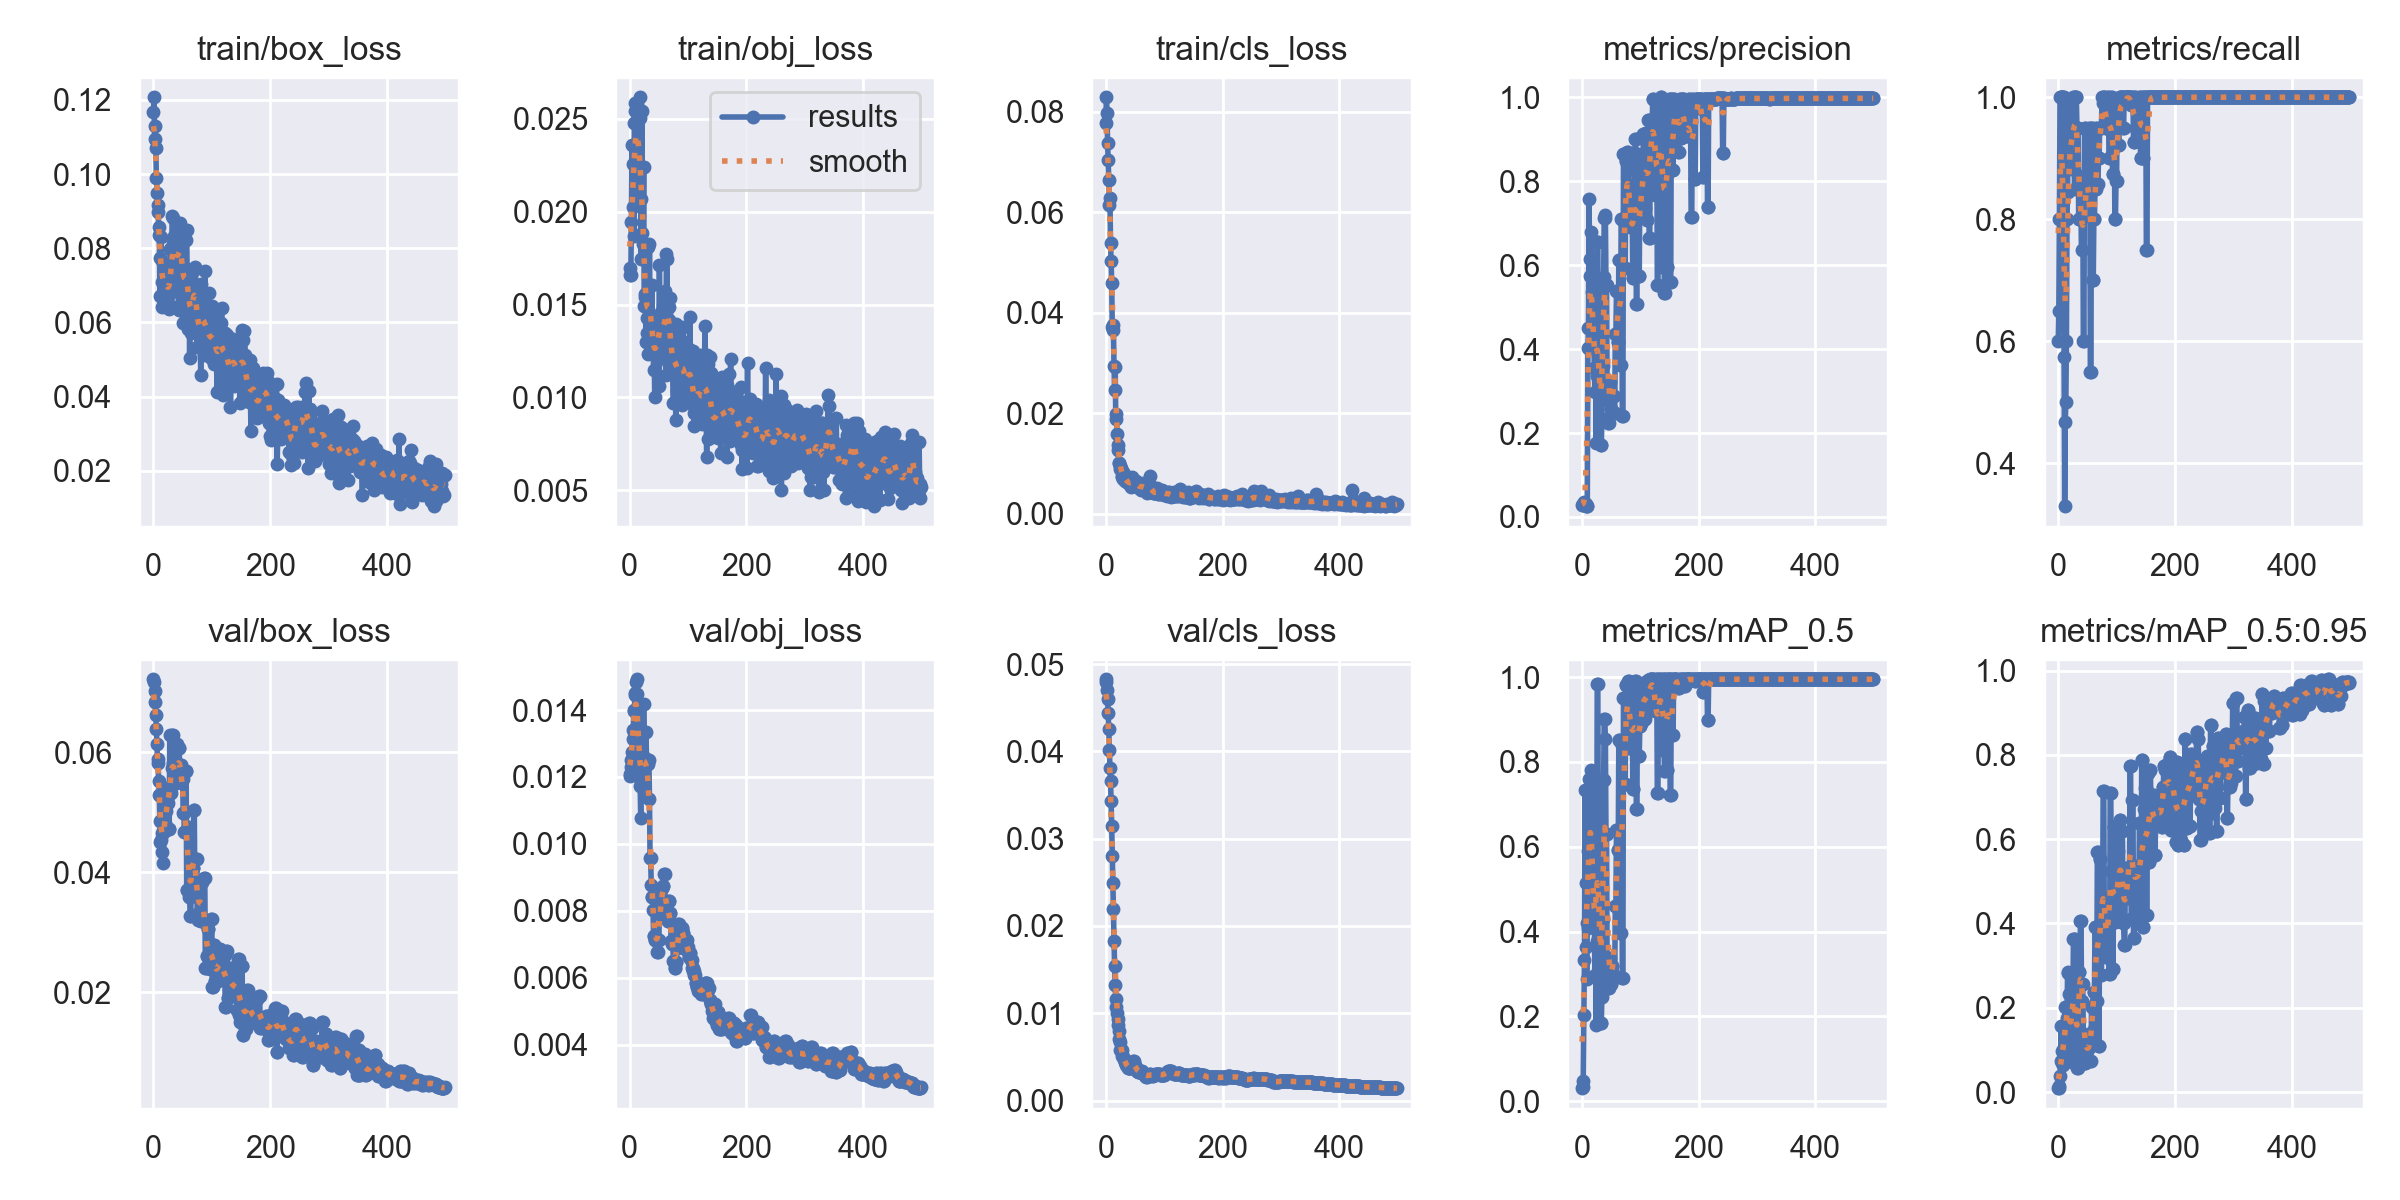

Values plotted in this chart, from the file beside it:
epoch, train/box_loss, train/obj_loss, train/cls_loss, metrics/precision, metrics/recall, metrics/mAP_0.5, metrics/mAP_0.5:0.95, val/box_loss, val/obj_loss, val/cls_loss, x/lr0, x/lr1, x/lr2
0, 0.1169, 0.01659, 0.07774, 0.0274, 0.6, 0.03101, 0.009247, 0.07213, 0.01204, 0.04827, 0.0991, 0.0001, 0.0001
1, 0.1207, 0.01696, 0.08285, 0.02737, 0.65, 0.03438, 0.009534, 0.07161, 0.01208, 0.04793, 0.0973, 0.0002994, 0.0002994
2, 0.1095, 0.0166, 0.07977, 0.03042, 0.8, 0.04768, 0.01382, 0.07015, 0.01229, 0.04707, 0.0955, 0.000498, 0.000498
3, 0.1129, 0.01947, 0.07367, 0.0346, 1, 0.2046, 0.03772, 0.06831, 0.0125, 0.04596, 0.0937, 0.0006958, 0.0006958
4, 0.1071, 0.02358, 0.07034, 0.03373, 1, 0.332, 0.07332, 0.06621, 0.01275, 0.04439, 0.09189, 0.0008929, 0.0008929
5, 0.09892, 0.02027, 0.06633, 0.03195, 1, 0.7334, 0.1574, 0.06379, 0.01313, 0.04257, 0.09009, 0.001089, 0.001089
6, 0.09503, 0.02256, 0.06138, 0.03044, 1, 0.5143, 0.09817, 0.06136, 0.01342, 0.04019, 0.08829, 0.001285, 0.001285
7, 0.09176, 0.01867, 0.0629, 0.02703, 1, 0.3647, 0.06939, 0.05878, 0.01396, 0.03806, 0.08648, 0.001479, 0.001479
8, 0.08975, 0.02477, 0.05378, 0.0266, 1, 0.288, 0.06445, 0.05812, 0.01401, 0.03658, 0.08467, 0.001673, 0.001673
9, 0.08575, 0.02543, 0.05025, 0.02571, 1, 0.4197, 0.09224, 0.05519, 0.01445, 0.03428, 0.08287, 0.001866, 0.001866
10, 0.08356, 0.02584, 0.04587, 0.4028, 0.5738, 0.4079, 0.1058, 0.05292, 0.01452, 0.03149, 0.08106, 0.002058, 0.002058
11, 0.06716, 0.02293, 0.03716, 0.4514, 0.3299, 0.5894, 0.1388, 0.04854, 0.01485, 0.028, 0.07925, 0.00225, 0.00225
12, 0.07743, 0.02494, 0.03764, 0.7568, 0.4677, 0.7604, 0.2011, 0.04502, 0.01492, 0.02497, 0.07744, 0.002441, 0.002441
13, 0.08302, 0.02578, 0.03657, 0.6152, 0.5, 0.7064, 0.1516, 0.04536, 0.01447, 0.02194, 0.07563, 0.002631, 0.002631
14, 0.07084, 0.02533, 0.02937, 0.5747, 0.6, 0.6432, 0.1505, 0.04648, 0.01385, 0.01826, 0.07382, 0.00282, 0.00282
15, 0.06425, 0.02174, 0.02463, 0.5752, 0.8, 0.7422, 0.1761, 0.04336, 0.01367, 0.01544, 0.07201, 0.003008, 0.003008
16, 0.07605, 0.02073, 0.02912, 0.6788, 0.8454, 0.7809, 0.2837, 0.04651, 0.01219, 0.01328, 0.07019, 0.003195, 0.003195
17, 0.06629, 0.02617, 0.01896, 0.5364, 0.9837, 0.6896, 0.2819, 0.04158, 0.01195, 0.0116, 0.06838, 0.003382, 0.003382
18, 0.07274, 0.02503, 0.01995, 0.4268, 0.9, 0.4123, 0.1076, 0.04893, 0.01173, 0.01071, 0.06657, 0.003568, 0.003568
19, 0.07179, 0.02071, 0.01599, 0.4014, 0.95, 0.4281, 0.2318, 0.04826, 0.01077, 0.01007, 0.06475, 0.003753, 0.003753
20, 0.06827, 0.01746, 0.01262, 0.4465, 0.9, 0.457, 0.1136, 0.04715, 0.01263, 0.009388, 0.06294, 0.003938, 0.003938
21, 0.06884, 0.02543, 0.01365, 0.3552, 0.8817, 0.4274, 0.1028, 0.05027, 0.01193, 0.008613, 0.06112, 0.004121, 0.004121
22, 0.07106, 0.01883, 0.01012, 0.2974, 0.95, 0.2982, 0.09944, 0.05156, 0.01333, 0.007941, 0.0593, 0.004304, 0.004304
23, 0.07401, 0.01825, 0.01004, 0.421, 0.95, 0.4333, 0.2188, 0.05399, 0.01187, 0.007085, 0.05749, 0.004486, 0.004486
24, 0.07045, 0.02241, 0.009618, 0.1764, 0.9, 0.1804, 0.07233, 0.05197, 0.01418, 0.006743, 0.05567, 0.004667, 0.004667
25, 0.06716, 0.0149, 0.008962, 0.3354, 0.9, 0.3789, 0.1995, 0.05155, 0.01259, 0.005823, 0.05385, 0.004848, 0.004848
26, 0.0635, 0.01557, 0.009159, 0.6549, 1, 0.9833, 0.3635, 0.04719, 0.01143, 0.005782, 0.05203, 0.005027, 0.005027
27, 0.06757, 0.01539, 0.007473, 0.6549, 1, 0.9833, 0.3635, 0.04719, 0.01143, 0.005782, 0.05021, 0.005206, 0.005206
28, 0.06802, 0.01298, 0.007436, 0.3442, 0.85, 0.5312, 0.364, 0.06278, 0.01336, 0.00509, 0.04838, 0.005384, 0.005384
29, 0.07971, 0.01349, 0.008424, 0.2957, 1, 0.3048, 0.08925, 0.05321, 0.01239, 0.004972, 0.04656, 0.005561, 0.005561
30, 0.0645, 0.01427, 0.007013, 0.2957, 1, 0.3048, 0.08925, 0.05321, 0.01239, 0.004972, 0.04474, 0.005738, 0.005738
31, 0.0696, 0.01809, 0.007528, 0.2322, 1, 0.2764, 0.1219, 0.05729, 0.01239, 0.004759, 0.04291, 0.005913, 0.005913
32, 0.08877, 0.01234, 0.007738, 0.1718, 0.95, 0.1836, 0.05705, 0.06284, 0.01251, 0.004444, 0.04109, 0.006088, 0.006088
33, 0.08815, 0.01422, 0.006572, 0.1718, 0.95, 0.1836, 0.05705, 0.06284, 0.01251, 0.004444, 0.03926, 0.006262, 0.006262
34, 0.08131, 0.01828, 0.006485, 0.2327, 0.95, 0.2459, 0.1142, 0.05811, 0.01133, 0.004214, 0.03744, 0.006436, 0.006436
35, 0.07251, 0.01344, 0.00679, 0.3603, 0.8, 0.4306, 0.2845, 0.05532, 0.009569, 0.004039, 0.03561, 0.006608, 0.006608
36, 0.0833, 0.01438, 0.00643, 0.3603, 0.8, 0.4306, 0.2845, 0.05532, 0.009569, 0.004039, 0.03378, 0.00678, 0.00678
37, 0.08318, 0.01373, 0.006432, 0.5726, 0.8713, 0.7586, 0.255, 0.05533, 0.008771, 0.003933, 0.03195, 0.006951, 0.006951
38, 0.07226, 0.01603, 0.006561, 0.7118, 0.8, 0.9006, 0.4069, 0.05489, 0.008407, 0.003724, 0.03012, 0.007121, 0.007121
39, 0.08362, 0.01243, 0.006115, 0.7118, 0.8, 0.9006, 0.4069, 0.05489, 0.008407, 0.003724, 0.02829, 0.00729, 0.00729
40, 0.07712, 0.01307, 0.005941, 0.7184, 0.75, 0.8551, 0.2166, 0.06136, 0.008022, 0.003701, 0.02646, 0.007458, 0.007458
41, 0.07813, 0.01149, 0.006161, 0.5517, 0.8619, 0.629, 0.2563, 0.0574, 0.007259, 0.003696, 0.02463, 0.007626, 0.007626
42, 0.07663, 0.01248, 0.006232, 0.5517, 0.8619, 0.629, 0.2563, 0.0574, 0.007259, 0.003696, 0.02279, 0.007793, 0.007793
43, 0.0633, 0.009998, 0.005364, 0.2798, 0.6, 0.2817, 0.1384, 0.06071, 0.007114, 0.003946, 0.02096, 0.007959, 0.007959
44, 0.08579, 0.01366, 0.006274, 0.2798, 0.6, 0.2817, 0.1384, 0.06071, 0.007114, 0.003946, 0.01912, 0.008125, 0.008125
45, 0.08413, 0.0143, 0.007326, 0.2241, 0.95, 0.2661, 0.07008, 0.05725, 0.007176, 0.004037, 0.01729, 0.008289, 0.008289
46, 0.08673, 0.01297, 0.00645, 0.2241, 0.95, 0.2661, 0.07008, 0.05725, 0.007176, 0.004037, 0.01545, 0.008453, 0.008453
47, 0.08309, 0.01215, 0.006174, 0.3222, 0.8323, 0.3367, 0.1355, 0.0579, 0.00676, 0.004498, 0.01362, 0.008616, 0.008616
48, 0.08171, 0.01208, 0.006831, 0.3222, 0.8323, 0.3367, 0.1355, 0.0579, 0.00676, 0.004498, 0.01178, 0.008778, 0.008778
49, 0.07589, 0.01376, 0.006222, 0.2578, 0.85, 0.2756, 0.07784, 0.05549, 0.00713, 0.004097, 0.00994, 0.008939, 0.008939
50, 0.05987, 0.01061, 0.005537, 0.2578, 0.85, 0.2756, 0.07784, 0.05549, 0.00713, 0.004097, 0.00901, 0.00901, 0.00901
51, 0.07512, 0.01715, 0.006275, 0.2888, 0.8733, 0.3201, 0.1037, 0.04981, 0.0079, 0.003768, 0.00901, 0.00901, 0.00901
52, 0.07178, 0.01318, 0.006618, 0.2888, 0.8733, 0.3201, 0.1037, 0.04981, 0.0079, 0.003768, 0.00899, 0.00899, 0.00899
53, 0.07309, 0.01462, 0.006192, 0.2877, 0.95, 0.298, 0.1205, 0.04667, 0.008257, 0.003356, 0.00897, 0.00897, 0.00897
54, 0.06362, 0.0135, 0.00529, 0.2877, 0.95, 0.298, 0.1205, 0.04667, 0.008257, 0.003356, 0.008951, 0.008951, 0.008951
55, 0.06786, 0.01351, 0.005723, 0.2478, 0.55, 0.2926, 0.07336, 0.05679, 0.008666, 0.00327, 0.008931, 0.008931, 0.008931
56, 0.0822, 0.01357, 0.005384, 0.2478, 0.55, 0.2926, 0.07336, 0.05679, 0.008666, 0.00327, 0.008911, 0.008911, 0.008911
57, 0.08491, 0.01228, 0.005145, 0.4355, 0.95, 0.4597, 0.2016, 0.037, 0.008731, 0.003282, 0.008891, 0.008891, 0.008891
58, 0.06783, 0.01498, 0.005822, 0.4355, 0.95, 0.4597, 0.2016, 0.037, 0.008731, 0.003282, 0.008871, 0.008871, 0.008871
59, 0.05812, 0.01352, 0.005416, 0.5379, 0.7, 0.6399, 0.146, 0.04756, 0.009113, 0.003271, 0.008852, 0.008852, 0.008852
... 440 more rows
